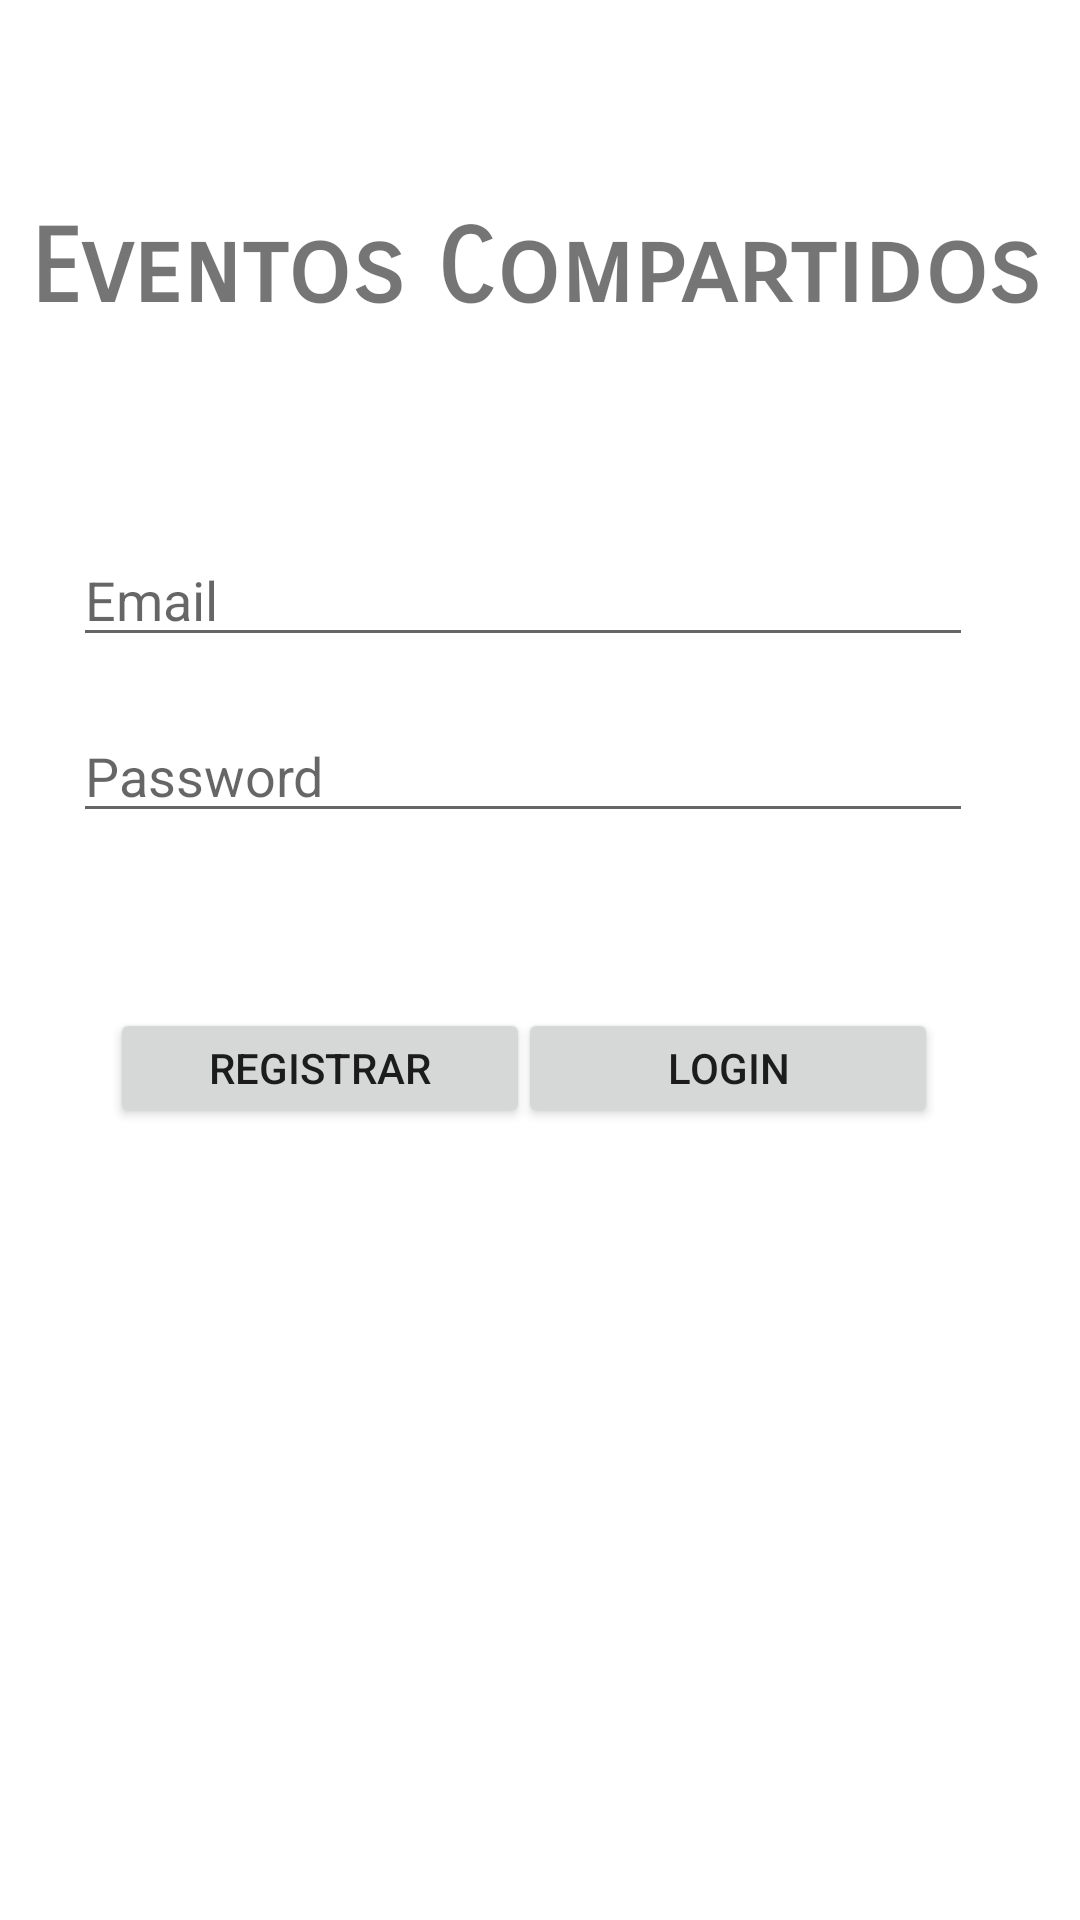

Layout XML and referenced resources for this Android screen:
<!-- AndroidManifest.xml: application theme Theme.EventosCompartidosDavidMolera -->
<!-- res/layout/activity_main.xml -->
<?xml version="1.0" encoding="utf-8"?>
<androidx.constraintlayout.widget.ConstraintLayout xmlns:android="http://schemas.android.com/apk/res/android"
    xmlns:app="http://schemas.android.com/apk/res-auto"
    xmlns:tools="http://schemas.android.com/tools"
    android:layout_width="match_parent"
    android:layout_height="match_parent"
    tools:context=".MainActivity">

    <TextView
        android:id="@+id/textView9"
        android:layout_width="wrap_content"
        android:layout_height="wrap_content"
        android:fontFamily="sans-serif-smallcaps"
        android:text="Eventos Compartidos"
        android:textSize="34sp"
        android:textStyle="bold"
        app:layout_constraintBottom_toBottomOf="parent"
        app:layout_constraintEnd_toEndOf="parent"
        app:layout_constraintHorizontal_bias="0.441"
        app:layout_constraintStart_toStartOf="parent"
        app:layout_constraintTop_toTopOf="parent"
        app:layout_constraintVertical_bias="0.115" />

    <EditText
        android:id="@+id/edEmail"
        android:layout_width="300dp"
        android:layout_height="wrap_content"
        android:ems="10"
        android:hint="Email"
        android:inputType="textPersonName"
        app:layout_constraintBottom_toBottomOf="parent"
        app:layout_constraintEnd_toEndOf="parent"
        app:layout_constraintHorizontal_bias="0.405"
        app:layout_constraintStart_toStartOf="parent"
        app:layout_constraintTop_toTopOf="parent"
        app:layout_constraintVertical_bias="0.297" />

    <Button
        android:id="@+id/btLogin"
        android:layout_width="140dp"
        android:layout_height="40dp"
        android:text="Login"
        app:layout_constraintBottom_toBottomOf="parent"
        app:layout_constraintEnd_toEndOf="parent"
        app:layout_constraintHorizontal_bias="0.785"
        app:layout_constraintStart_toStartOf="parent"
        app:layout_constraintTop_toTopOf="parent"
        app:layout_constraintVertical_bias="0.56" />

    <EditText
        android:id="@+id/edPass"
        android:layout_width="300dp"
        android:layout_height="wrap_content"
        android:ems="10"
        android:hint="Password"
        android:inputType="textPassword"
        app:layout_constraintBottom_toBottomOf="parent"
        app:layout_constraintEnd_toEndOf="parent"
        app:layout_constraintHorizontal_bias="0.405"
        app:layout_constraintStart_toStartOf="parent"
        app:layout_constraintTop_toTopOf="parent"
        app:layout_constraintVertical_bias="0.395" />

    <Button
        android:id="@+id/btRegistrar"
        android:layout_width="140dp"
        android:layout_height="40dp"
        android:text="Registrar"
        app:layout_constraintBottom_toBottomOf="parent"
        app:layout_constraintEnd_toEndOf="parent"
        app:layout_constraintHorizontal_bias="0.166"
        app:layout_constraintStart_toStartOf="parent"
        app:layout_constraintTop_toTopOf="parent"
        app:layout_constraintVertical_bias="0.56" />

</androidx.constraintlayout.widget.ConstraintLayout>
<!-- resources referenced by this layout -->
<resources>
  <style name="Theme.EventosCompartidosDavidMolera" parent="Theme.MaterialComponents.DayNight.DarkActionBar">
          
          <item name="colorPrimary">@color/purple_500</item>
          <item name="colorPrimaryVariant">@color/purple_700</item>
          <item name="colorOnPrimary">@color/white</item>
          
          <item name="colorSecondary">@color/teal_200</item>
          <item name="colorSecondaryVariant">@color/teal_700</item>
          <item name="colorOnSecondary">@color/black</item>
          
          <item name="android:statusBarColor">?attr/colorPrimaryVariant</item>
          
      </style>
  <!-- not gathered from this repository: default colours our renderer supplied (Android Studio template values) -->
  <color name="purple_500">#FF6200EE</color>
  <color name="purple_700">#FF3700B3</color>
  <color name="teal_200">#FF03DAC5</color>
  <color name="teal_700">#FF018786</color>
  <color name="black">#FF000000</color>
  <color name="white">#FFFFFFFF</color>
</resources>
